Run: headless pygame with SDL's dummy video driver; simulated clock (each Clock.tick advances the game by its frame time, no real sleeping); random seed 0; keys injected as events and as key.get_pressed() state; mouse plan: one left click at the window centre at the start of phase 2, then a move to the lower-right quarter at the start of phase 3.
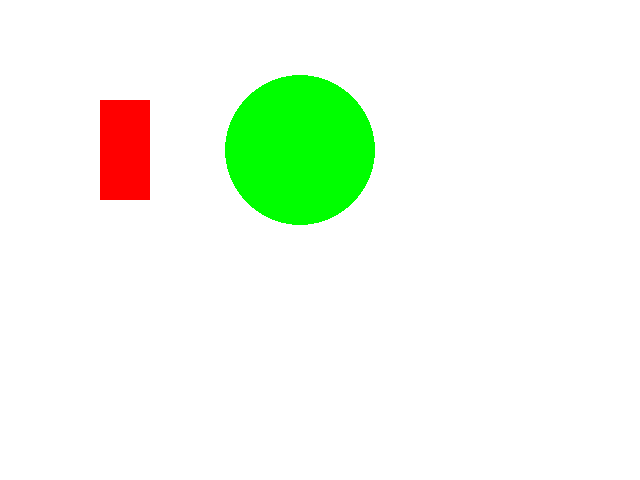
Frame 1 of 4 · flips 1–60 · no input
Frame 2 of 4 · flips 61–180 · clicked the window centre · tapped SPACE, RETURN · held RIGHT (→), D · screen unchanged from frame 1, image omitted
Frame 3 of 4 · flips 181–300 · moved the mouse to the lower-right quarter · held DOWN (↓), S · screen unchanged from frame 2, image omitted
Frame 4 of 4 · flips 301–420 · held LEFT (←), A, UP (↑), W · screen unchanged from frame 3, image omitted

The pygame program that drew these frames:

import pygame

from typing import Tuple


class Shape:
    def __init__(self, pos, color):
        self.pos = pos
        self.color = color
        self.rect = None

    def draw(self, surface):
        raise NotImplementedError("Subclass must implement abstract method")

    def update_rect(self):
        raise NotImplementedError("Subclass must implement abstract method")

    def clicked(self, mouse_pos):
        raise NotImplementedError("Subclass must implement abstract method")


class Rectangle(Shape):

    def __init__(self, pos: Tuple[int, int], color: Tuple[int, int, int], width: int,
                 height: int):
        super().__init__(pos, color)
        self.width = width
        self.height = height
        self.update_rect()

    def draw(self, surface):
        pygame.draw.rect(surface, self.color,
                         pygame.Rect(self.pos, (self.width, self.height)))

    def update_rect(self):
        self.rect = pygame.Rect(self.pos, (self.width, self.height))

    def clicked(self, mouse_pos):
        return self.rect.collidepoint(mouse_pos)

    def handle_event(self, event):
        if event.type == pygame.MOUSEBUTTONDOWN:
            if self.clicked(event.pos):
                print("Rectangle clicked!")


class Circle(Shape):

    def __init__(self, pos, color, radius):
        super().__init__(pos, color)
        self.radius = radius
        self.update_rect()

    def draw(self, surface):
        pygame.draw.circle(surface, self.color, self.pos, self.radius)

    def update_rect(self):
        self.rect = pygame.Rect(self.pos[0] - self.radius,
                                self.pos[1] - self.radius, self.radius * 2,
                                self.radius * 2)

    def clicked(self, mouse_pos):
        # euclidian distance between center is less than radius
        return (self.pos[0] - mouse_pos[0])**2 + (
            self.pos[1] - mouse_pos[1])**2 <= self.radius**2

    def handle_event(self, event):
        if event.type == pygame.MOUSEBUTTONDOWN:
            if self.clicked(event.pos):
                print("Circle clicked!")


def main():
    pygame.init()
    screen = pygame.display.set_mode((640, 480))
    pygame.display.set_caption("Shapes Demo")
    clock = pygame.time.Clock()

    # create some shapes
    shapes = [
        Rectangle((100, 100), (255, 0, 0), 50, 100),
        Circle((300, 150), (0, 255, 0), 75),
    ]

    # main game loop
    while True:
        # handle events
        for event in pygame.event.get():
            if event.type == pygame.QUIT:
                pygame.quit()
                return
            for shape in shapes:
                shape.handle_event(event)

        # draw shapes
        screen.fill((255, 255, 255))
        for shape in shapes:
            shape.draw(screen)

        pygame.display.flip()
        clock.tick(60)


if __name__ == "__main__":
    main()
